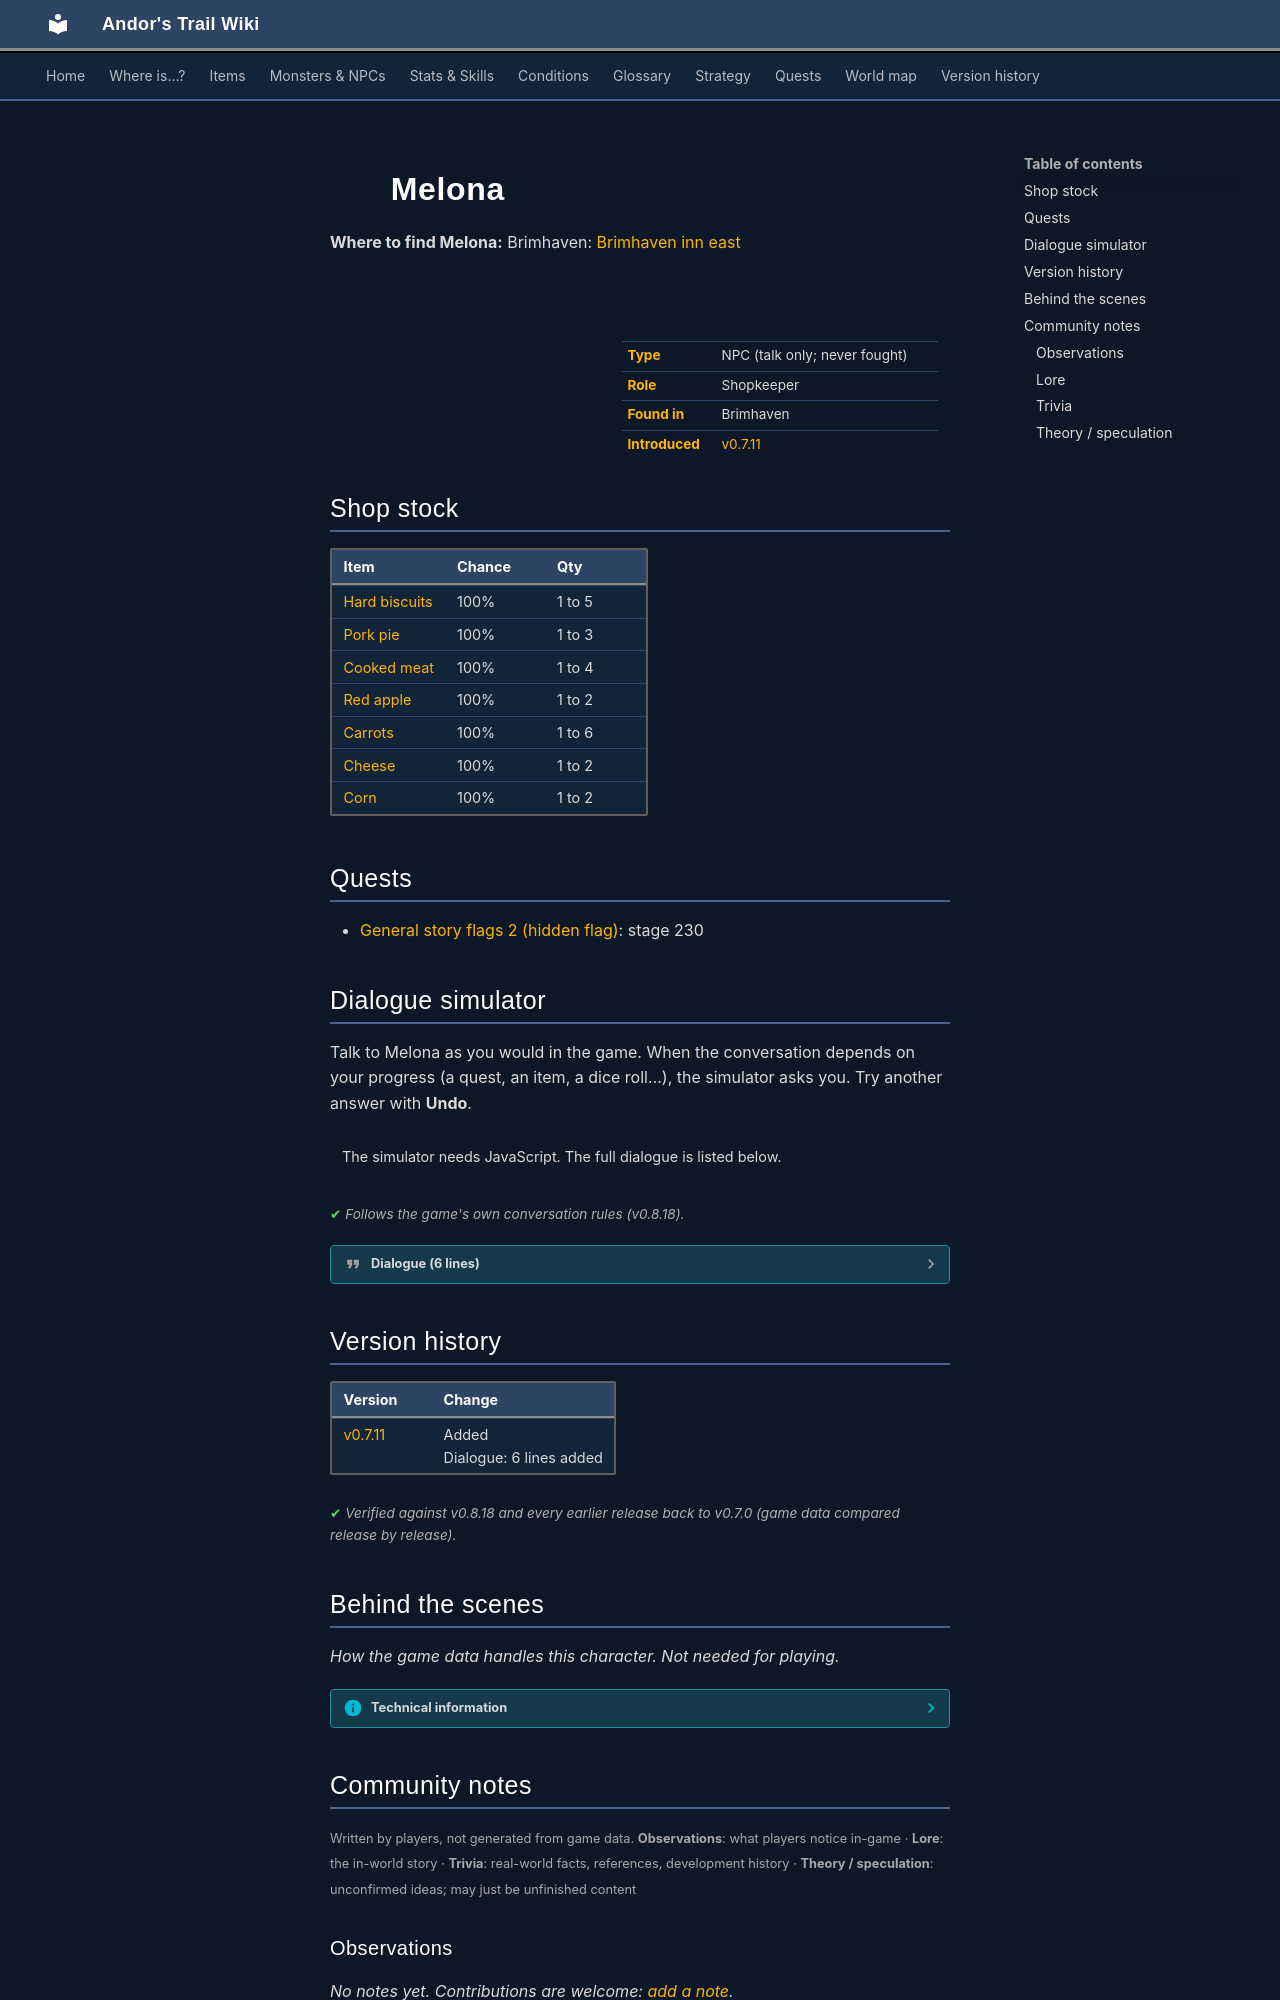

repository: asdfghjkl628/Andor-s-Trail-Wikiiii · page: monsters/melona/index.html · generator: mkdocs

---
description: "Melona is a non-player character (NPC) in Andor's Trail, found in Brimhaven. Shopkeeper."
---

# ![](../assets/icons/monsters/monsters_ld1_148.png){ .sprite } Melona

**Where to find Melona:** Brimhaven: [Brimhaven inn east](../maps/brimhaven_inn_east.md#pin-npc-melona)

<div class="infobox" markdown>

<p class="ib-img"><img class="sprite" src="../../assets/icons/monsters/monsters_ld1_148.png" alt=""></p>

| | |
|---|---|
| **Type** | NPC (talk only; never fought) |
| **Role** | Shopkeeper |
| **Found in** | Brimhaven |
| **Introduced** | [v0.7.11](../versions/0.7.11.md) |

</div>

## Shop stock

| Item | Chance | Qty |
|---|---|---|
| [Hard biscuits](../items/biscuit_hard.md) | 100% | 1 to 5 |
| [Pork pie](../items/pie_pork.md) | 100% | 1 to 3 |
| [Cooked meat](../items/meat_cooked.md) | 100% | 1 to 4 |
| [Red apple](../items/apple_red.md) | 100% | 1 to 2 |
| [Carrots](../items/carrots.md) | 100% | 1 to 6 |
| [Cheese](../items/cheese.md) | 100% | 1 to 2 |
| [Corn](../items/corn.md) | 100% | 1 to 2 |

## Quests

- [General story flags 2 (hidden flag)](../quests/nondisplay_2.md): stage 230

## Dialogue simulator

Talk to Melona as you would in the game. When the conversation depends on your progress (a quest, an item, a dice roll…), the simulator asks you. Try another answer with **Undo**.

<div class="dlg-sim" data-src="../../assets/dialogue/melona_0.json" data-npc="Melona" markdown="0"><noscript>The simulator needs JavaScript. The full dialogue is listed below.</noscript></div>

<p class="verified">Follows the game's own conversation rules (v0.8.18).</p>

??? quote "Dialogue (6 lines)"

    *Exactly as in the game files. Each line appears once; links jump to where a choice leads.*

    <span id="d-melona_0"></span>**`melona_0`** Melona: “Hello. I'm Melona, and I run this fine establishment.”

    - Next → [melona_0a](#d-melona_0a)

    <span id="d-melona_0a"></span>**`melona_0a`** Melona: “What can I help you with?”

    - “I'm hungry. Do you have any food to sell?” → [melona_1](#d-melona_1)
    - “I need somewhere to sleep. Do you have a bed available?” *(if NOT reached stage 230 of [General story flags 2 (hidden flag)](../quests/nondisplay_2.md#stage-230))* → [melona_2](#d-melona_2)
    - “I'm looking for my brother, Andor. He looks a bit like me.” → [melona_3](#d-melona_3)

    <span id="d-melona_1"></span>**`melona_1`** Melona: “Certainly. Please take a look at what I can offer.”

    - “Thanks.” → *shop opens*

    <span id="d-melona_2"></span>**`melona_2`** Melona: “Yes. It's 90 gold. That may seem like a lot, but it's a one-time payment. As long as a bed is free, in the future you can use it any time you want.”

    - “That's too expensive. Let's talk about something else.” → [melona_0a](#d-melona_0a)
    - “I'll take it.” *(if pay 90 gold)* → [melona_2a](#d-melona_2a)

    <span id="d-melona_3"></span>**`melona_3`** Melona: “Sorry, I haven't seen anyone that looks like you.”

    - “OK. Let's talk about something else.” → [melona_0a](#d-melona_0a)

    <span id="d-melona_2a"></span>**`melona_2a`** Melona: “Thank you for your patronage. You can use any available bed.” — **effects:** sets stage 230 of [General story flags 2 (hidden flag)](../quests/nondisplay_2.md#stage-230)




## Version history

| Version | Change |
|---|---|
| [v0.7.11](../versions/0.7.11.md) | Added<br>Dialogue: 6 lines added |

<p class="verified">Verified against v0.8.18 and every earlier release back to v0.7.0 (game data compared release by release).</p>


## Behind the scenes

*How the game data handles this character. Not needed for playing.*

??? info "Technical information"

    | | |
    |---|---|
    | Entry ID | `melona` |
    | Type (wiki) | NPC |
    | Spawn group | `melona` |
    | Loot table | `melona` |
    | Conversation | `melona_0` |
    | Faction | – |
    | Movement | none |
    | Icon | `monsters_ld1:148` |
    | Defined in | `res/raw/monsterlist_brimhaven.json` |

    Raw data:

    ```json
    {
     "id": "melona",
     "name": "Melona",
     "iconID": "monsters_ld1:148",
     "unique": 1,
     "movementAggressionType": "none",
     "phraseID": "melona_0",
     "droplistID": "melona"
    }
    ```


## Community notes

<small>Written by players, not generated from game data. **Observations**: what players notice in-game · **Lore**: the in-world story · **Trivia**: real-world facts, references, development history · **Theory / speculation**: unconfirmed ideas; may just be unfinished content</small>

### Observations

*No notes yet. Contributions are welcome: [add a note](https://github.com/asdfghjkl628/Andor-s-Trail-Wikiiii/new/main/notes/monsters?filename=melona.md&value=%23%23%20Observations%0A%0A%3C%21--%20what%20players%20notice%20in-game%20--%3E%0A%0A%23%23%20Lore%0A%0A%3C%21--%20the%20in-world%20story%20--%3E%0A%0A%23%23%20Trivia%0A%0A%3C%21--%20real-world%20facts%2C%20references%2C%20development%20history%20--%3E%0A%0A%23%23%20Theory%20/%20speculation%0A%0A%3C%21--%20unconfirmed%20ideas%3B%20may%20just%20be%20unfinished%20content%20--%3E%0A).*
